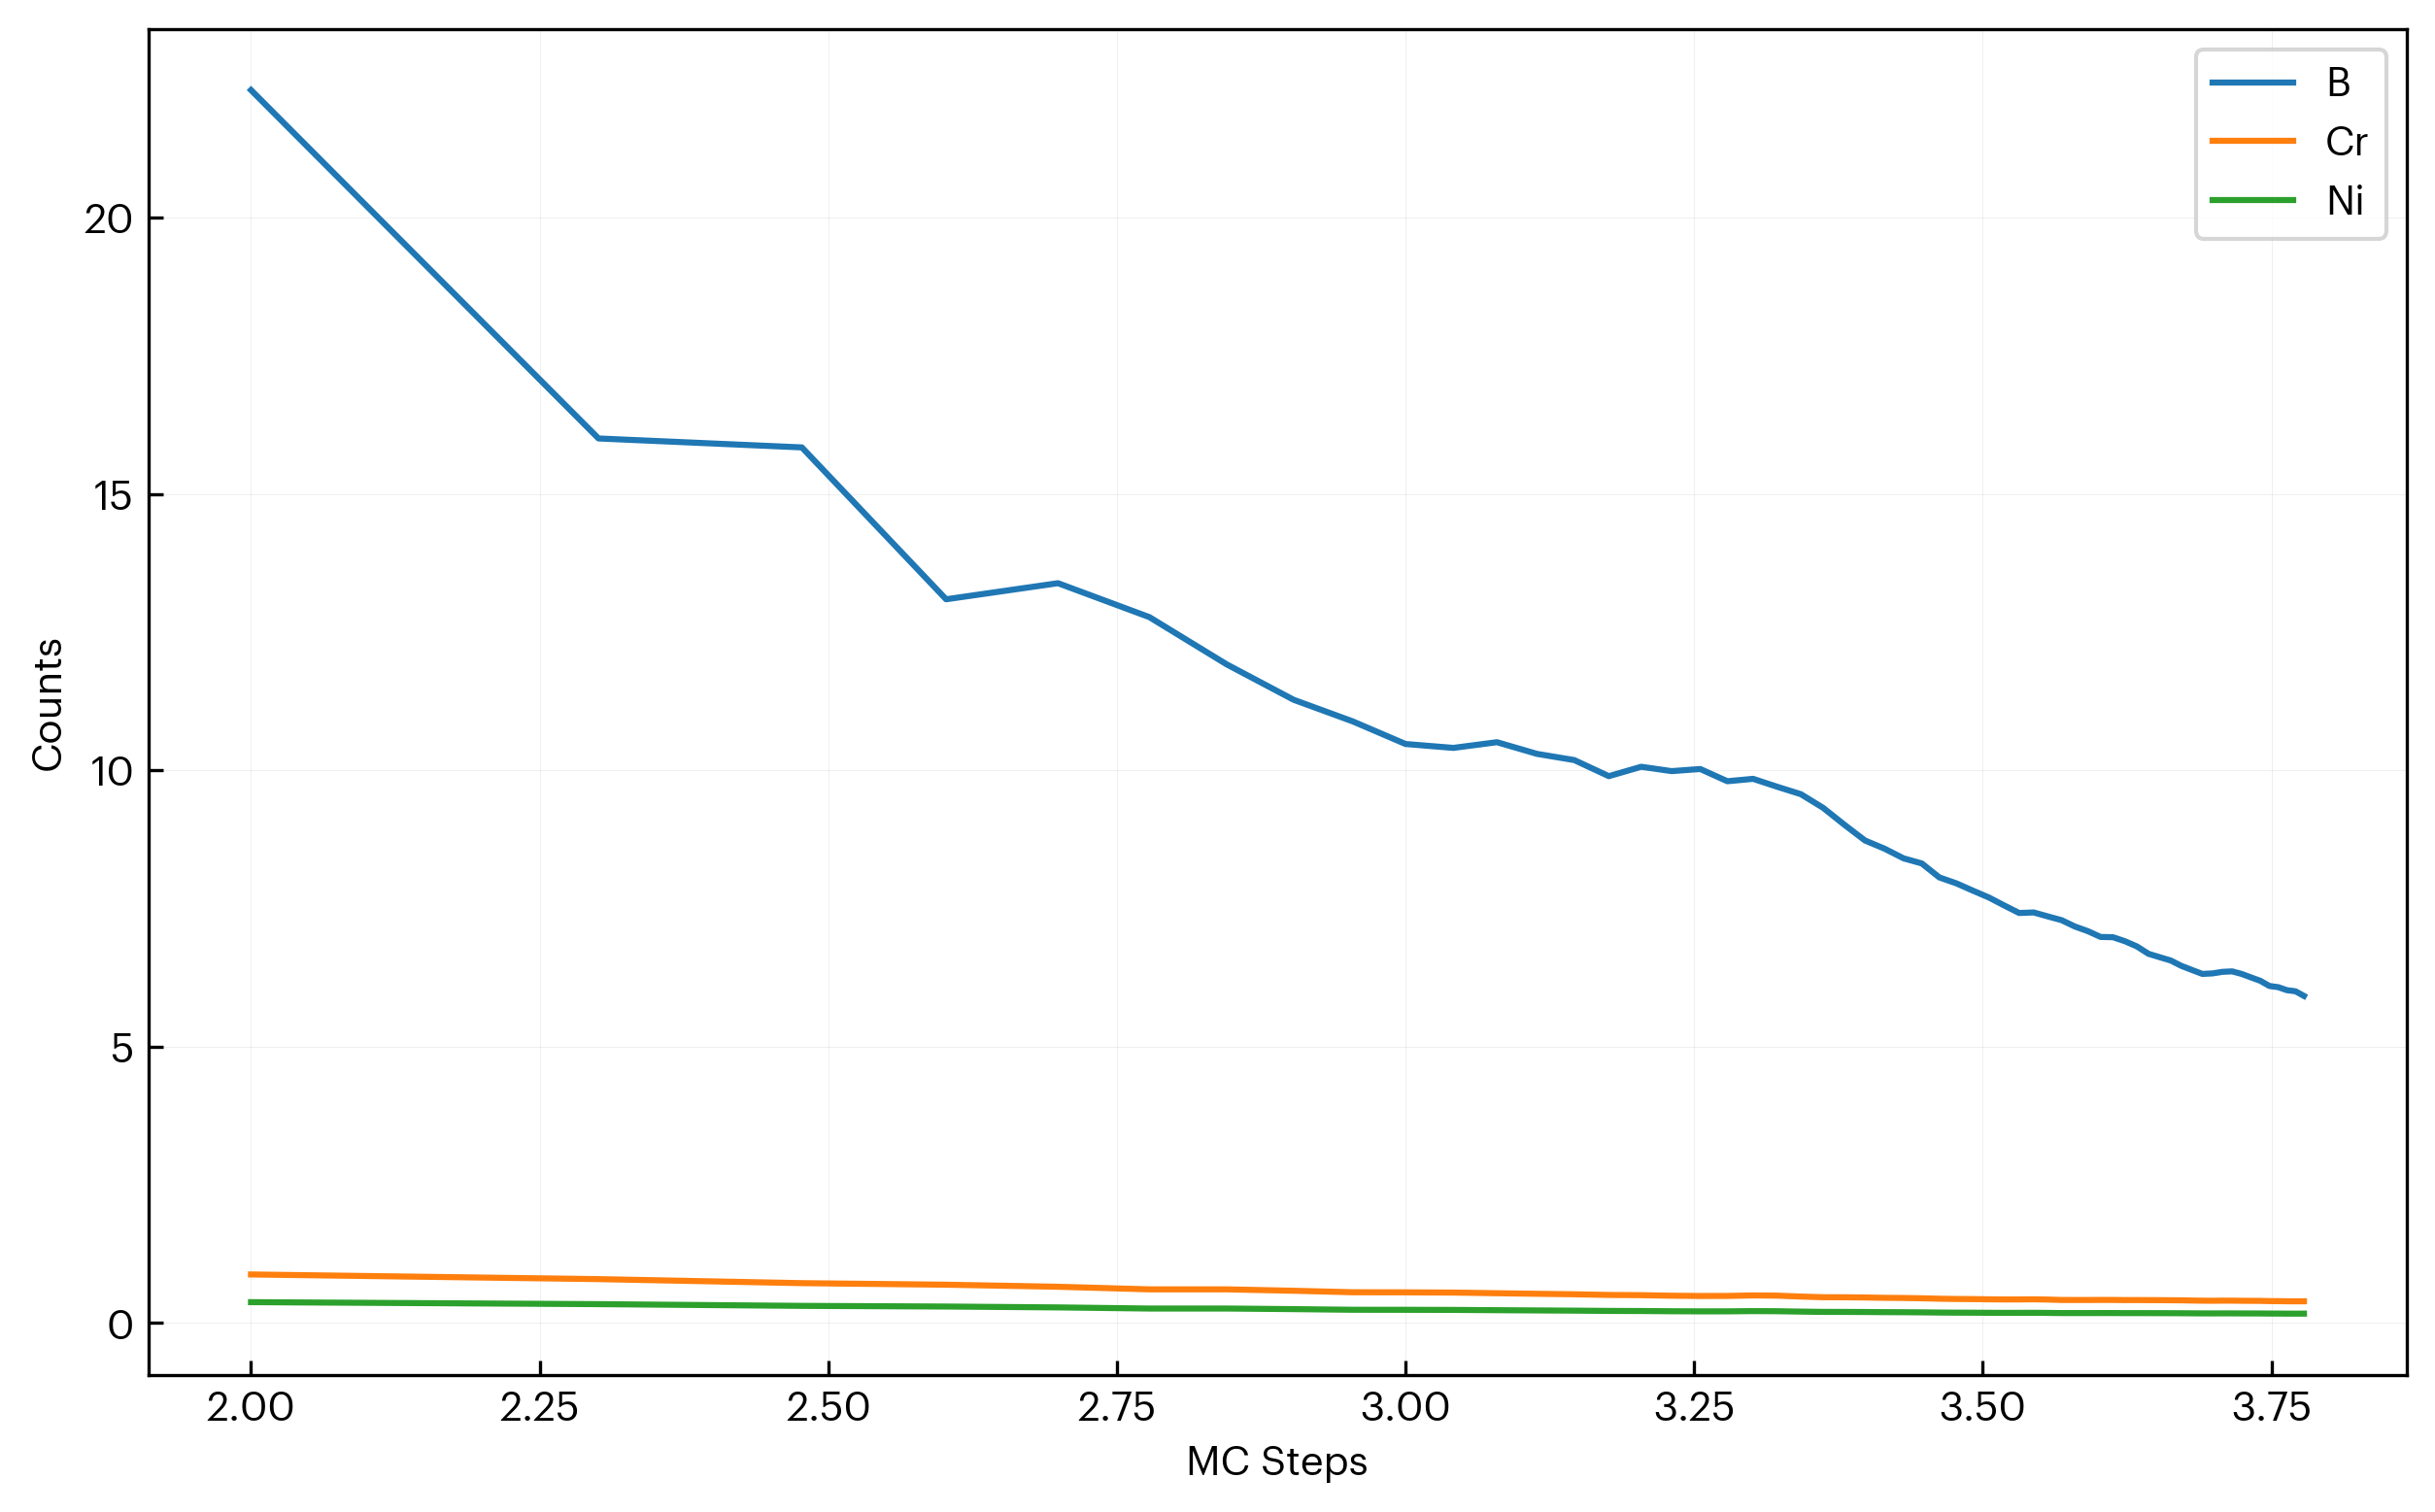

Values plotted in this chart, from the file beside it:
step, B, Cr, Ni
100, 22.31, 0.8764, 0.3752
200, 16.01, 0.7921, 0.3391
300, 15.84, 0.7191, 0.3078
400, 13.1, 0.691, 0.2958
500, 13.39, 0.6539, 0.2799
600, 12.77, 0.6067, 0.2597
700, 11.92, 0.6067, 0.2597
800, 11.28, 0.5814, 0.2489
900, 10.89, 0.5543, 0.2373
1000, 10.48, 0.5528, 0.2366
1100, 10.41, 0.5485, 0.2348
1200, 10.51, 0.5365, 0.2297
1300, 10.3, 0.5263, 0.2253
1400, 10.19, 0.5176, 0.2216
1500, 9.894, 0.5056, 0.2164
1600, 10.06, 0.5014, 0.2146
1700, 9.985, 0.4917, 0.2105
1800, 10.02, 0.4869, 0.2084
1900, 9.802, 0.4879, 0.2089
2000, 9.846, 0.4972, 0.2128
2100, 9.7, 0.4928, 0.2109
2200, 9.568, 0.4765, 0.204
2300, 9.32, 0.4646, 0.1989
2400, 9.013, 0.4635, 0.1984
2500, 8.73, 0.4598, 0.1968
2600, 8.581, 0.4537, 0.1942
2700, 8.407, 0.4507, 0.1929
2800, 8.314, 0.4454, 0.1907
2900, 8.061, 0.437, 0.1871
3000, 7.954, 0.4326, 0.1852
3100, 7.823, 0.4306, 0.1843
3200, 7.699, 0.4266, 0.1826
3300, 7.554, 0.4239, 0.1815
3400, 7.418, 0.4243, 0.1816
3500, 7.427, 0.4266, 0.1826
3600, 7.356, 0.4223, 0.1808
3700, 7.288, 0.4145, 0.1774
3800, 7.173, 0.4142, 0.1773
3900, 7.088, 0.414, 0.1772
4000, 6.984, 0.4154, 0.1778
4100, 6.979, 0.4152, 0.1777
4200, 6.905, 0.4125, 0.1766
4300, 6.813, 0.4131, 0.1768
4400, 6.68, 0.4121, 0.1764
4500, 6.618, 0.4112, 0.176
4600, 6.558, 0.4096, 0.1754
4700, 6.46, 0.4081, 0.1747
4800, 6.386, 0.4045, 0.1732
4900, 6.315, 0.4017, 0.172
5000, 6.324, 0.4004, 0.1714
5100, 6.353, 0.4025, 0.1723
5200, 6.361, 0.4019, 0.172
5300, 6.314, 0.4, 0.1713
5400, 6.251, 0.3989, 0.1708
5500, 6.19, 0.3984, 0.1705
5600, 6.097, 0.3942, 0.1688
5700, 6.075, 0.3932, 0.1683
5800, 6.021, 0.3911, 0.1674
5900, 6.001, 0.3902, 0.167
6000, 5.917, 0.391, 0.1674
